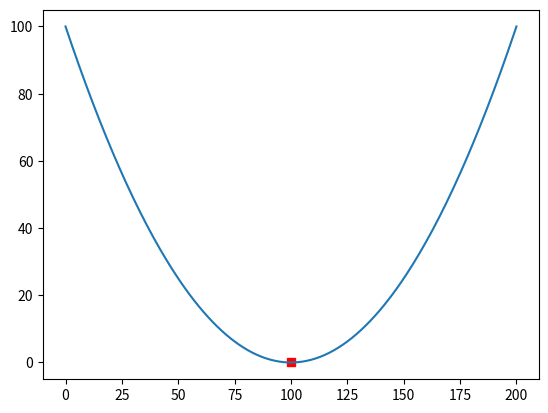

Write Python code to recreate this figure.
import numpy as np
import matplotlib.pyplot as plt


def f1(x):

    y = x * x
    zerosx = []

    for i in range(len(x)):
        if y[i] == 0:
            zerosx.append(i)

    plt.plot([zerosx[i] for i in range(len(zerosx))], 0, 'rs')

    return y

a = np.array([i for i in range(-100, 101)])
a = a/10

plt.plot(f1(a))
plt.show()
